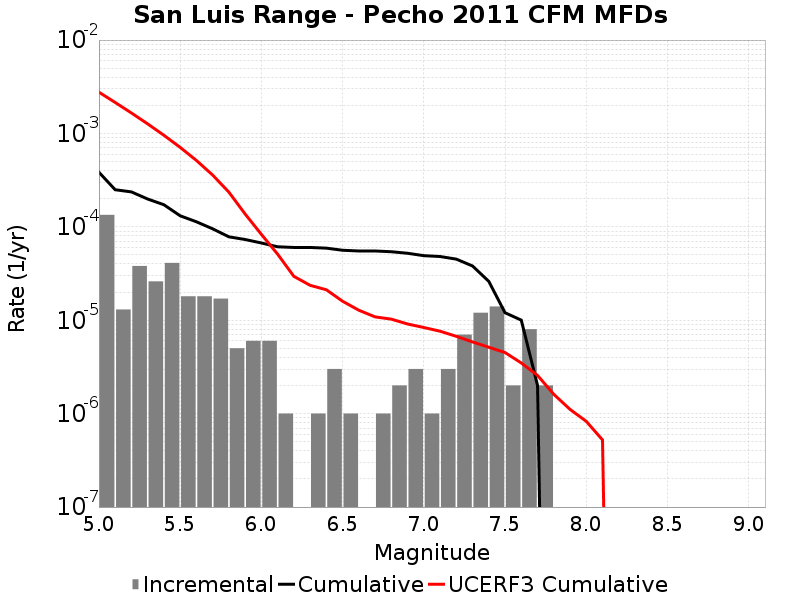

Source data for this figure (header and first rows):
Magnitude, Incremental Rate, Cumulative Rate, UCERF3 Cumulative Rate
5.05, 1.344031E-4, 3.8415214E-4, 0.002767
5.15, 1.3039107E-5, 2.4974905E-4, 0.002148
5.25, 3.811431E-5, 2.3670994E-4, 0.001656
5.35, 2.6078214E-5, 1.9859563E-4, 0.001266
5.45, 4.1123338E-5, 1.7251741E-4, 9.560594E-4
5.55, 1.8054148E-5, 1.3139407E-4, 7.0976914E-4
5.65, 1.8054148E-5, 1.1333993E-4, 5.141339E-4
5.75, 1.705114E-5, 9.528578E-5, 3.587353E-4
5.85, 5.015041E-6, 7.823464E-5, 2.352978E-4
5.95, 6.018049E-6, 7.32196E-5, 1.3724792E-4
6.05, 6.018049E-6, 6.720155E-5, 8.312204E-5
6.15, 1.0030083E-6, 6.11835E-5, 5.102197E-5
6.25, 0.0, 6.0180493E-5, 2.9513218E-5
6.35, 1.0030083E-6, 6.0180493E-5, 2.3668312E-5
6.45, 3.0090246E-6, 5.9177484E-5, 2.1205986E-5
6.55, 1.0030083E-6, 5.616846E-5, 1.598198E-5
6.65, 0.0, 5.5165452E-5, 1.28017555E-5
6.75, 1.0030083E-6, 5.5165452E-5, 1.08686045E-5
6.85, 2.0060165E-6, 5.4162443E-5, 1.0278481E-5
6.95, 3.0090246E-6, 5.215643E-5, 9.1190805E-6
7.05, 1.0030083E-6, 4.9147402E-5, 8.364636E-6
7.15, 3.0090246E-6, 4.8144393E-5, 7.634322E-6
7.25, 7.0210576E-6, 4.513537E-5, 6.730057E-6
7.35, 1.2036098E-5, 3.811431E-5, 5.859997E-6
7.45, 1.4042115E-5, 2.6078214E-5, 5.141553E-6
7.55, 2.0060165E-6, 1.2036098E-5, 4.513665E-6
7.65, 8.024066E-6, 1.0030082E-5, 3.4905283E-6
7.75, 2.0060165E-6, 2.0060165E-6, 2.5691998E-6
7.85, 0.0, 0.0, 1.611753E-6
7.95, 0.0, 0.0, 1.1118119E-6
8.05, 0.0, 0.0, 8.279645E-7
8.15, 0.0, 0.0, 5.234879E-7
8.25, 0.0, 0.0, 0.0
8.35, 0.0, 0.0, 0.0
8.45, 0.0, 0.0, 0.0
8.55, 0.0, 0.0, 0.0
8.65, 0.0, 0.0, 0.0
8.75, 0.0, 0.0, 0.0
8.85, 0.0, 0.0, 0.0
8.95, 0.0, 0.0, 0.0
9.05, 0.0, 0.0, 0.0
